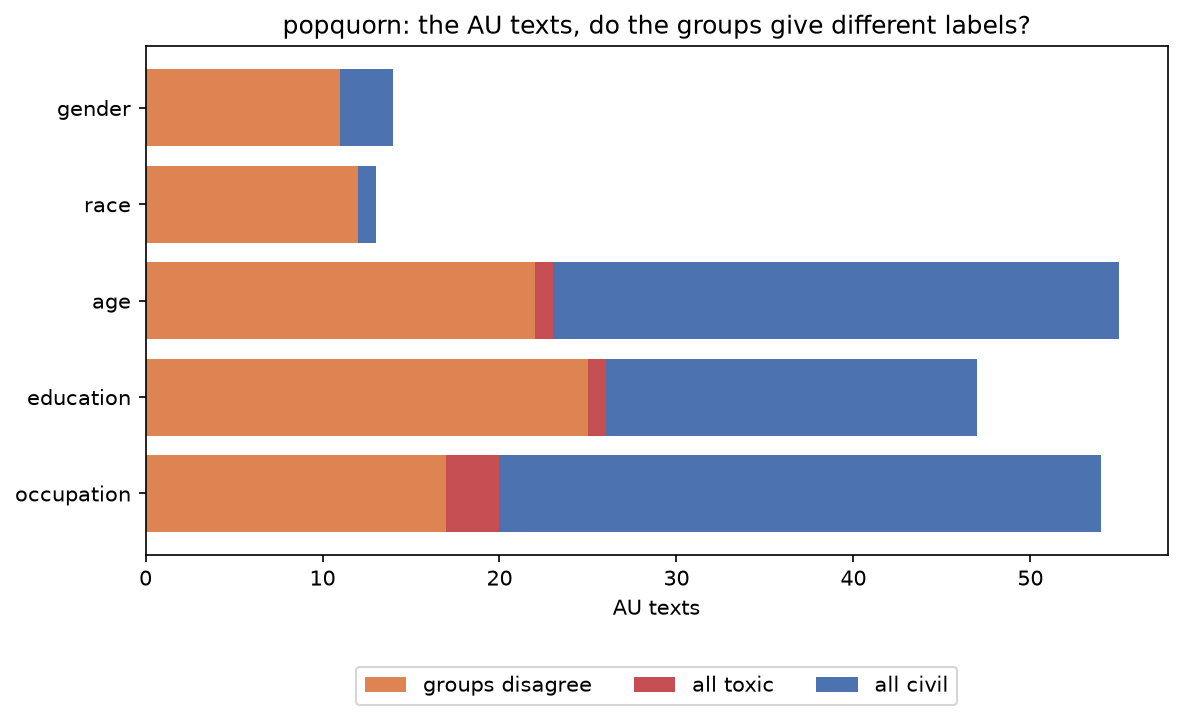

The table this chart was drawn from, first rows:
, AU texts, groups disagree, all toxic, all civil, groups disagree %
gender, 14, 11, 0, 3, 78.6
race, 13, 12, 0, 1, 92.3
age, 55, 22, 1, 32, 40.0
education, 47, 25, 1, 21, 53.2
occupation, 54, 17, 3, 34, 31.5
